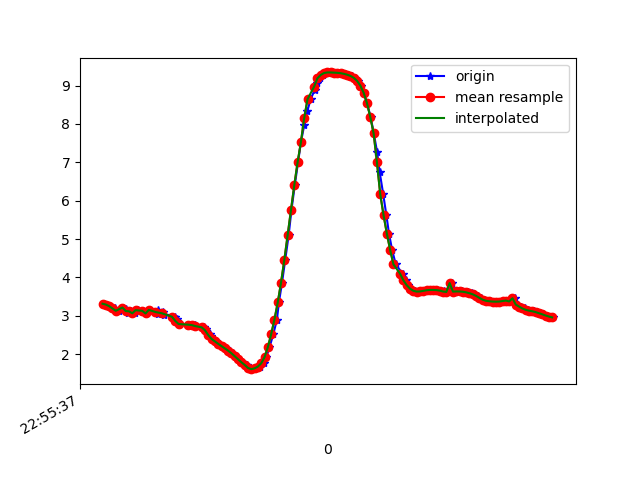

The data file committed next to this chart (first rows):
1617836138067, 531781623920765, 3.314765, -4.7439485, 7.9086843
1617836138081, 531781643151535, 3.293, -4.9, 7.822
1617836138100, 531781662382305, 3.251, -4.84, 7.877
1617836138130, 531781681613075, 3.18, -4.949, 7.838
1617836138138, 531781700843845, 3.205, -4.894, 7.862
1617836138157, 531781720074615, 3.131, -4.892, 7.893
1617836138181, 531781739305385, 3.216, -4.951, 7.822
1617836138203, 531781758536155, 3.165, -4.911, 7.868
1617836138215, 531781777766925, 3.084, -5.044, 7.816
1617836138233, 531781796997695, 3.117, -4.991, 7.836
1617836138254, 531781816228465, 3.065, -4.98, 7.864
1617836138276, 531781835459235, 3.147, -5.062, 7.779
1617836138306, 531781854690005, 3.13, -5.008, 7.821
1617836138325, 531781873920775, 3.061, -5.055, 7.818
1617836138342, 531781893151545, 3.155, -5.066, 7.773
1617836138390, 531781912382315, 3.109, -5.006, 7.83
1617836138393, 531781931613085, 3.045, -5.06, 7.821
1617836138396, 531781950843855, 3.143, -5.024, 7.805
1617836138428, 531781970074625, 3.099, -4.984, 7.848
1617836138432, 531781989305395, 3.03, -4.977, 7.88
1617836138498, 531782008536165, 2.976, -4.982, 7.897
1617836138508, 531782027766935, 2.919, -4.999, 7.908
1617836138510, 531782046997705, 2.865, -5.013, 7.918
1617836138517, 531782066228475, 2.818, -5.034, 7.922
1617836138520, 531782085459245, 2.786, -5.065, 7.914
1617836138596, 531782104690015, 2.768, -5.095, 7.901
1617836138600, 531782123920785, 2.762, -5.117, 7.888
1617836138608, 531782143151555, 2.76, -5.125, 7.884
1617836138617, 531782162382325, 2.752, -5.115, 7.893
1617836138620, 531782181613095, 2.733, -5.093, 7.914
1617836138671, 531782200843865, 2.699, -5.071, 7.94
1617836138686, 531782220074635, 2.651, -5.055, 7.966
1617836138688, 531782239305405, 2.592, -5.053, 7.987
1617836138708, 531782258536175, 2.528, -5.061, 8.002
1617836138719, 531782277766945, 2.463, -5.076, 8.013
1617836138728, 531782296997715, 2.396, -5.103, 8.016
1617836138748, 531782316228485, 2.332, -5.141, 8.011
1617836138767, 531782335459255, 2.269, -5.194, 7.995
1617836138785, 531782354690025, 2.209, -5.271, 7.961
1617836138805, 531782373920795, 2.151, -5.377, 7.905
1617836138831, 531782393151565, 2.091, -5.487, 7.846
1617836138846, 531782412382335, 2.023, -5.565, 7.809
1617836138862, 531782431613105, 1.947, -5.601, 7.802
1617836138882, 531782450843875, 1.868, -5.615, 7.812
1617836138906, 531782470074645, 1.789, -5.622, 7.825
1617836138931, 531782489305415, 1.721, -5.629, 7.836
1617836138944, 531782508536185, 1.662, -5.632, 7.846
1617836138955, 531782527766955, 1.621, -5.63, 7.856
1617836138979, 531782546997725, 1.61, -5.616, 7.868
1617836138993, 531782566228495, 1.632, -5.581, 7.889
1617836139014, 531782585459265, 1.678, -5.526, 7.918
1617836139036, 531782604690035, 1.763, -5.452, 7.95
1617836139051, 531782623920805, 1.921, -5.334, 7.994
1617836139070, 531782643151575, 2.182, -5.137, 8.055
1617836139093, 531782662382345, 2.517, -4.835, 8.144
1617836139115, 531782681613115, 2.903, -4.438, 8.241
1617836139127, 531782700843885, 3.348, -3.946, 8.322
1617836139146, 531782720074655, 3.868, -3.371, 8.35
1617836139165, 531782739305425, 4.461, -2.743, 8.284
1617836139186, 531782758536195, 5.102, -2.118, 8.095
1617836139203, 531782777766965, 5.757, -1.518, 7.784
... 82 more rows
